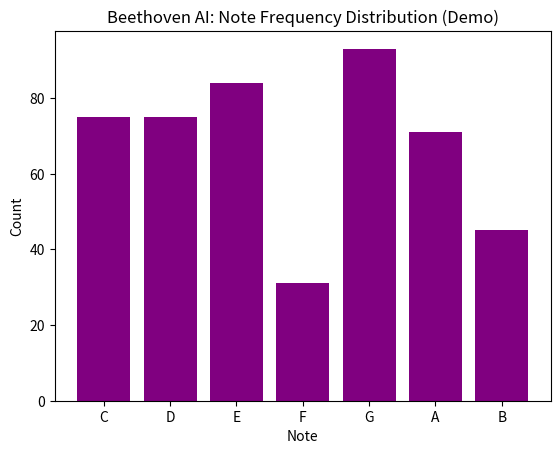

Here is the Python script that generated this plot:
import numpy as np
import matplotlib.pyplot as plt

# Mock dataset: notes (C, D, E, F, G, A, B)
notes = ['C', 'D', 'E', 'F', 'G', 'A', 'B']
counts = np.random.randint(20, 100, size=len(notes))

# Plot
plt.bar(notes, counts, color='purple')
plt.title('Beethoven AI: Note Frequency Distribution (Demo)')
plt.xlabel('Note')
plt.ylabel('Count')
plt.show()